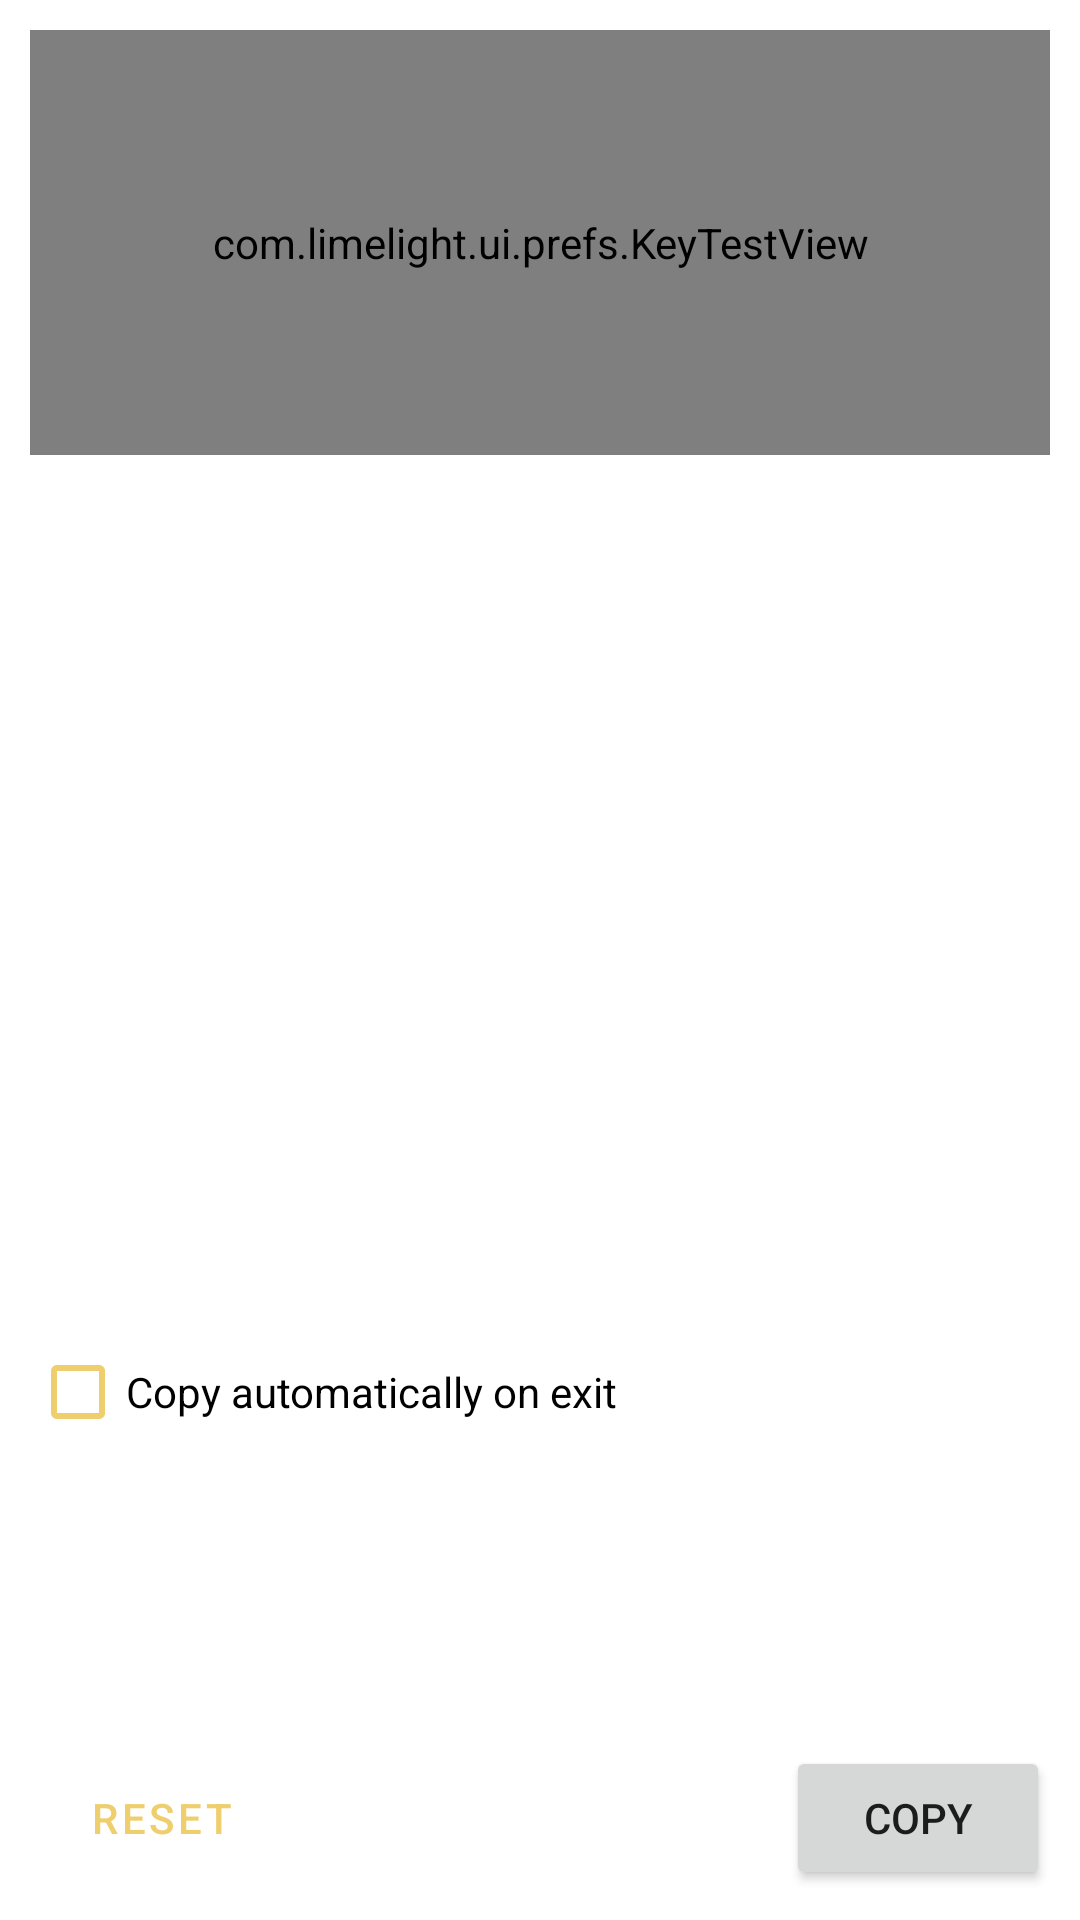

Layout XML and referenced resources for this Android screen:
<!-- AndroidManifest.xml: application theme App.Theme -->
<!-- res/layout/fragment_key_test.xml -->
<?xml version="1.0" encoding="utf-8"?>
<layout xmlns:android="http://schemas.android.com/apk/res/android"
    xmlns:tools="http://schemas.android.com/tools">

    <LinearLayout
        android:layout_width="match_parent"
        android:layout_height="match_parent"
        android:orientation="vertical"
        android:padding="@dimen/padding_normal"
        tools:ignore="HardcodedText">

        <FrameLayout
            android:layout_width="match_parent"
            android:layout_height="0dp"
            android:layout_weight="1"
            android:background="@drawable/bg_round_rect"
            android:backgroundTint="@color/colorUrlBarBackground"
            android:minHeight="100dp">

            <EditText
                android:id="@+id/preview"
                android:layout_width="match_parent"
                android:layout_height="wrap_content"
                android:layout_gravity="center"
                android:autofillHints=""
                android:background="@android:color/transparent"
                android:hint="@string/hint_key_test"
                android:imeOptions="flagNoExtractUi|flagNoFullscreen"
                android:inputType="text" />

            <com.limelight.ui.prefs.KeyTestView
                android:id="@+id/input_area"
                android:layout_width="match_parent"
                android:layout_height="match_parent"
                android:focusable="true"
                android:focusableInTouchMode="true" />
        </FrameLayout>

        <ScrollView
            android:id="@+id/log_scroll"
            android:layout_width="match_parent"
            android:layout_height="0dp"
            android:layout_weight="2"
            android:layout_marginTop="@dimen/margin_small"
            android:focusable="false"
            android:background="@drawable/bg_round_rect"
            android:backgroundTint="@color/colorUrlBarBackground">

            <TextView
                android:id="@+id/event_log"
                android:layout_width="match_parent"
                android:layout_height="wrap_content"
                android:fontFamily="monospace"
                android:padding="@dimen/padding_small"
                android:textSize="11sp"
                tools:ignore="SmallSp" />
        </ScrollView>

        <FrameLayout
            android:layout_width="match_parent"
            android:layout_height="wrap_content"
            android:layout_weight="1"
            android:minHeight="@dimen/action_btn_size">

            <CheckBox
                android:id="@+id/auto_copy"
                android:layout_width="wrap_content"
                android:layout_height="wrap_content"
                android:text="@string/msg_auto_copy_on_exit" />

            <Button
                android:id="@+id/reset_btn"
                style="@style/Widget.MaterialComponents.Button.OutlinedButton"
                android:layout_width="wrap_content"
                android:layout_height="wrap_content"
                android:layout_gravity="start|bottom"
                android:text="@string/action_reset" />

            <Button
                android:id="@+id/copy_btn"
                android:layout_width="wrap_content"
                android:layout_height="wrap_content"
                android:layout_gravity="end|bottom"
                android:text="@android:string/copy" />

        </FrameLayout>
    </LinearLayout>
</layout>
<!-- resources referenced by this layout -->
<resources>
  <color name="colorUrlBarBackground">#E8E8E8</color>
  <dimen name="action_btn_size">48dp</dimen>
  <dimen name="margin_small">5dp</dimen>
  <dimen name="padding_normal">10dp</dimen>
  <dimen name="padding_small">5dp</dimen>
  <string name="action_reset">Reset</string>
  <string name="hint_key_test">1. Tap here to bring up the keyboard if you need it\n2. Press the keys you want to test\n3. The translation of each key shows up below\n4. Press \'Copy\' to take the whole log with you</string>
  <string name="msg_auto_copy_on_exit">Copy automatically on exit</string>
  <style name="App.Theme" parent="App.BaseTheme">
          <item name="appBarLayoutStyle">@style/Widget.MaterialComponents.AppBarLayout.Surface</item>
          <item name="colorPrimary">@color/accent_default</item>
          <item name="colorPrimaryVariant">@color/accent_default_dark</item>
          
          <item name="colorOnPrimary">@android:color/white</item>
  
          
          <item name="colorSecondary">?attr/colorPrimary</item>
          <item name="colorSecondaryVariant">?attr/colorPrimary</item>
          <item name="colorAccent">?attr/colorPrimary</item>
          <item name="android:colorAccent">?attr/colorPrimary</item>
          <item name="colorControlActivated">?attr/colorPrimary</item>
          <item name="android:colorControlActivated">?attr/colorPrimary</item>
          <item name="colorControlNormal">?attr/colorPrimary</item>
          <item name="android:colorControlNormal">?attr/colorPrimary</item>
  
          
          <item name="elevationOverlayEnabled">false</item>
      </style>
  <style name="App.BaseTheme" parent="Theme.MaterialComponents.DayNight.NoActionBar" />
  <color name="accent_default">#FFEECE6D</color>
  <color name="accent_default_dark">#FFB9A055</color>
</resources>
